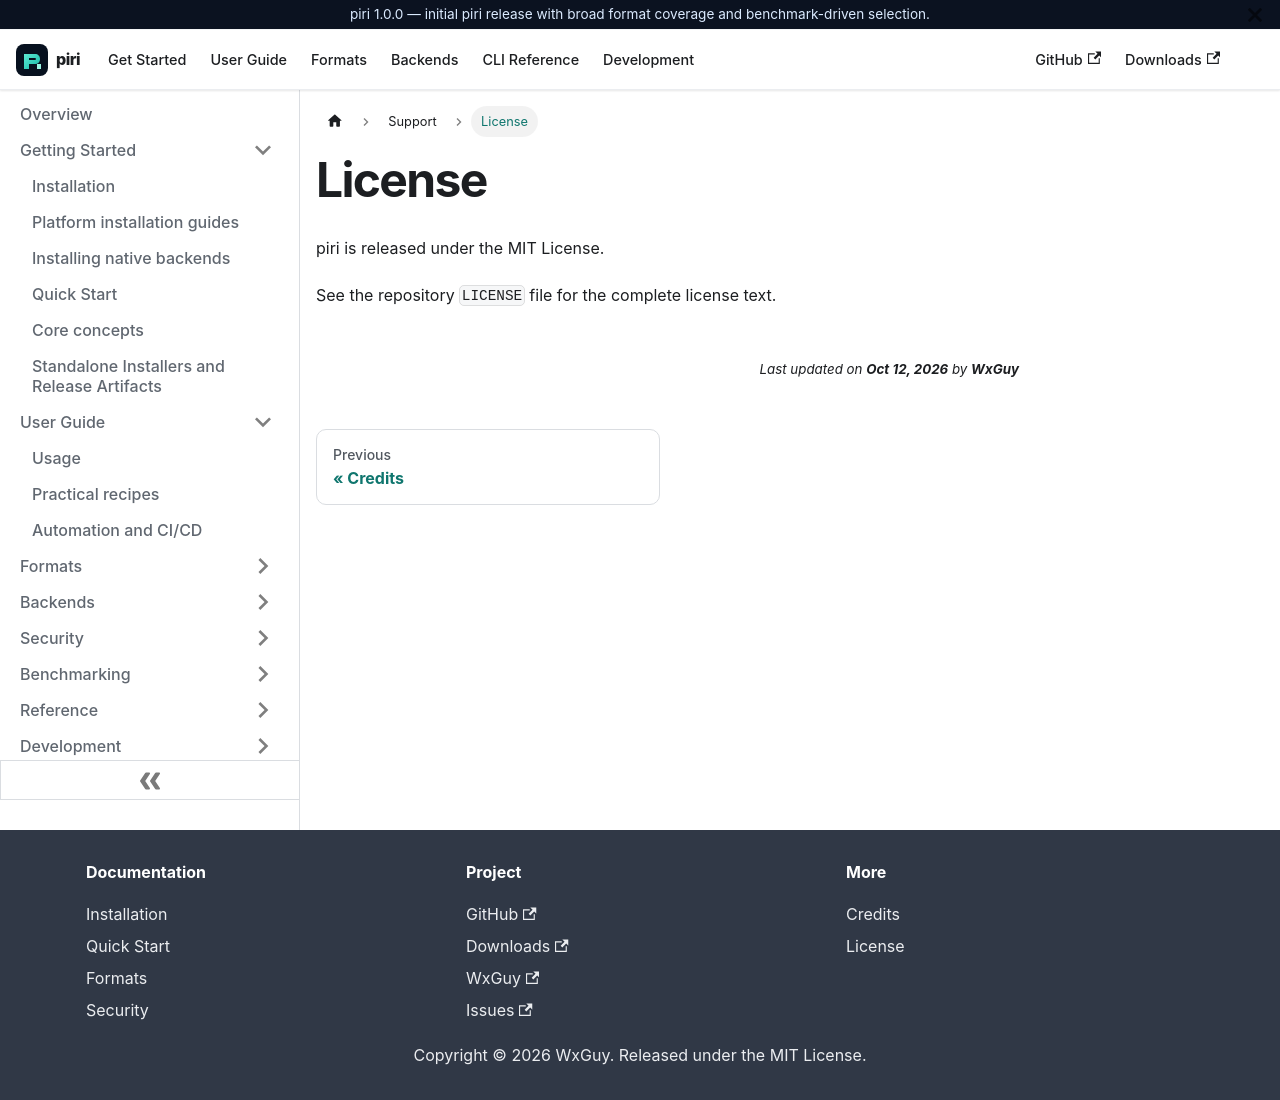

repository: wxguy/piri · page: docs/support/license.html · generator: docusaurus

# License

piri is released under the MIT License.

See the repository `LICENSE` file for the complete license text.
